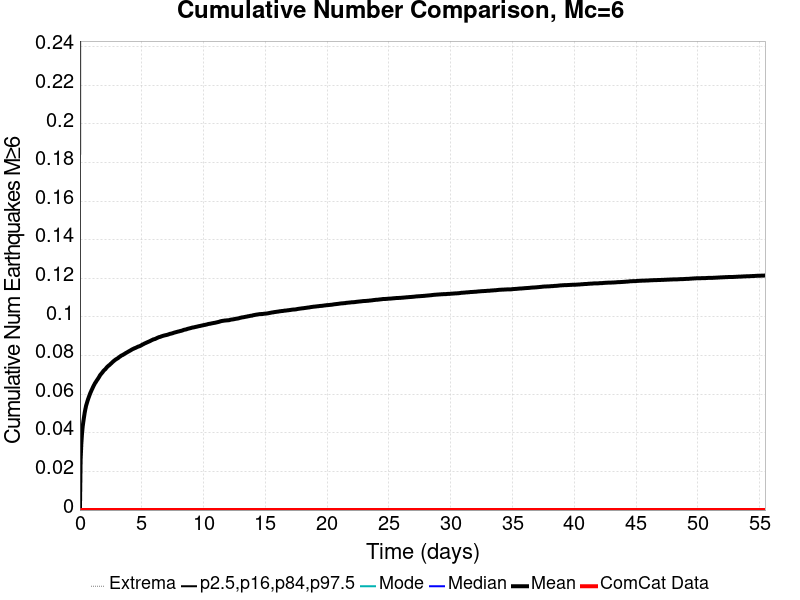

The data file committed next to this chart (first rows):
Time (days), ComCat Data, Simulation Mean, Simulation Median, Simulation Mode, Simulation Minimum, Simulation Maximum, 2.5 %-ile, 16 %-ile, 84 %-ile, 97.5 %-ile
0.0, 0.0, 0.0, 0.0, 0.0, 0.0, 0.0, 0.0, 0.0, 0.0, 0.0
0.05548, 0.0, 0.02598, 0.0, 0.0, 0.0, 2.0, 0.0, 0.0, 0.0, 1.0
0.111, 0.0, 0.03416, 0.0, 0.0, 0.0, 3.0, 0.0, 0.0, 0.0, 1.0
0.1664, 0.0, 0.03948, 0.0, 0.0, 0.0, 3.0, 0.0, 0.0, 0.0, 1.0
0.2219, 0.0, 0.04325, 0.0, 0.0, 0.0, 3.0, 0.0, 0.0, 0.0, 1.0
0.2774, 0.0, 0.04593, 0.0, 0.0, 0.0, 3.0, 0.0, 0.0, 0.0, 1.0
0.3329, 0.0, 0.04832, 0.0, 0.0, 0.0, 4.0, 0.0, 0.0, 0.0, 1.0
0.3883, 0.0, 0.0506, 0.0, 0.0, 0.0, 4.0, 0.0, 0.0, 0.0, 1.0
0.4438, 0.0, 0.05241, 0.0, 0.0, 0.0, 4.0, 0.0, 0.0, 0.0, 1.0
0.4993, 0.0, 0.05409, 0.0, 0.0, 0.0, 4.0, 0.0, 0.0, 0.0, 1.0
0.5548, 0.0, 0.05527, 0.0, 0.0, 0.0, 4.0, 0.0, 0.0, 0.0, 1.0
0.6102, 0.0, 0.05649, 0.0, 0.0, 0.0, 4.0, 0.0, 0.0, 0.0, 1.0
0.6657, 0.0, 0.05758, 0.0, 0.0, 0.0, 4.0, 0.0, 0.0, 0.0, 1.0
0.7212, 0.0, 0.05857, 0.0, 0.0, 0.0, 4.0, 0.0, 0.0, 0.0, 1.0
0.7767, 0.0, 0.05955, 0.0, 0.0, 0.0, 4.0, 0.0, 0.0, 0.0, 1.0
0.8322, 0.0, 0.06051, 0.0, 0.0, 0.0, 4.0, 0.0, 0.0, 0.0, 1.0
0.8876, 0.0, 0.06129, 0.0, 0.0, 0.0, 4.0, 0.0, 0.0, 0.0, 1.0
0.9431, 0.0, 0.06213, 0.0, 0.0, 0.0, 4.0, 0.0, 0.0, 0.0, 1.0
0.9986, 0.0, 0.06286, 0.0, 0.0, 0.0, 4.0, 0.0, 0.0, 0.0, 1.0
1.054, 0.0, 0.06365, 0.0, 0.0, 0.0, 4.0, 0.0, 0.0, 0.0, 1.0
1.11, 0.0, 0.06441, 0.0, 0.0, 0.0, 4.0, 0.0, 0.0, 0.0, 1.0
1.165, 0.0, 0.06504, 0.0, 0.0, 0.0, 4.0, 0.0, 0.0, 0.0, 1.0
1.22, 0.0, 0.06576, 0.0, 0.0, 0.0, 4.0, 0.0, 0.0, 0.0, 1.0
1.276, 0.0, 0.06621, 0.0, 0.0, 0.0, 4.0, 0.0, 0.0, 0.0, 1.0
1.331, 0.0, 0.06684, 0.0, 0.0, 0.0, 4.0, 0.0, 0.0, 0.0, 1.0
1.387, 0.0, 0.06737, 0.0, 0.0, 0.0, 4.0, 0.0, 0.0, 0.0, 1.0
1.442, 0.0, 0.06786, 0.0, 0.0, 0.0, 4.0, 0.0, 0.0, 0.0, 1.0
1.498, 0.0, 0.06843, 0.0, 0.0, 0.0, 4.0, 0.0, 0.0, 0.0, 1.0
1.553, 0.0, 0.06898, 0.0, 0.0, 0.0, 4.0, 0.0, 0.0, 0.0, 1.0
1.609, 0.0, 0.06965, 0.0, 0.0, 0.0, 4.0, 0.0, 0.0, 0.0, 1.0
1.664, 0.0, 0.07016, 0.0, 0.0, 0.0, 4.0, 0.0, 0.0, 0.0, 1.0
1.72, 0.0, 0.07057, 0.0, 0.0, 0.0, 4.0, 0.0, 0.0, 0.0, 1.0
1.775, 0.0, 0.07101, 0.0, 0.0, 0.0, 4.0, 0.0, 0.0, 0.0, 1.0
1.831, 0.0, 0.07142, 0.0, 0.0, 0.0, 4.0, 0.0, 0.0, 0.0, 1.0
1.886, 0.0, 0.07195, 0.0, 0.0, 0.0, 4.0, 0.0, 0.0, 0.0, 1.0
1.942, 0.0, 0.07232, 0.0, 0.0, 0.0, 4.0, 0.0, 0.0, 0.0, 1.0
1.997, 0.0, 0.07268, 0.0, 0.0, 0.0, 4.0, 0.0, 0.0, 0.0, 1.0
2.053, 0.0, 0.07296, 0.0, 0.0, 0.0, 4.0, 0.0, 0.0, 0.0, 1.0
2.108, 0.0, 0.07342, 0.0, 0.0, 0.0, 4.0, 0.0, 0.0, 0.0, 1.0
2.164, 0.0, 0.07385, 0.0, 0.0, 0.0, 4.0, 0.0, 0.0, 0.0, 1.0
2.219, 0.0, 0.07426, 0.0, 0.0, 0.0, 4.0, 0.0, 0.0, 0.0, 1.0
2.275, 0.0, 0.07456, 0.0, 0.0, 0.0, 4.0, 0.0, 0.0, 0.0, 1.0
2.33, 0.0, 0.07489, 0.0, 0.0, 0.0, 4.0, 0.0, 0.0, 0.0, 1.0
2.386, 0.0, 0.07511, 0.0, 0.0, 0.0, 4.0, 0.0, 0.0, 0.0, 1.0
2.441, 0.0, 0.07546, 0.0, 0.0, 0.0, 4.0, 0.0, 0.0, 0.0, 1.0
2.496, 0.0, 0.07581, 0.0, 0.0, 0.0, 4.0, 0.0, 0.0, 0.0, 1.0
2.552, 0.0, 0.07611, 0.0, 0.0, 0.0, 4.0, 0.0, 0.0, 0.0, 1.0
2.607, 0.0, 0.07646, 0.0, 0.0, 0.0, 4.0, 0.0, 0.0, 0.0, 1.0
2.663, 0.0, 0.07681, 0.0, 0.0, 0.0, 4.0, 0.0, 0.0, 0.0, 1.0
2.718, 0.0, 0.0771, 0.0, 0.0, 0.0, 4.0, 0.0, 0.0, 0.0, 1.0
2.774, 0.0, 0.07743, 0.0, 0.0, 0.0, 4.0, 0.0, 0.0, 0.0, 1.0
2.829, 0.0, 0.07768, 0.0, 0.0, 0.0, 4.0, 0.0, 0.0, 0.0, 1.0
2.885, 0.0, 0.07797, 0.0, 0.0, 0.0, 4.0, 0.0, 0.0, 0.0, 1.0
2.94, 0.0, 0.07819, 0.0, 0.0, 0.0, 4.0, 0.0, 0.0, 0.0, 1.0
2.996, 0.0, 0.0784, 0.0, 0.0, 0.0, 4.0, 0.0, 0.0, 0.0, 1.0
3.051, 0.0, 0.07861, 0.0, 0.0, 0.0, 4.0, 0.0, 0.0, 0.0, 1.0
3.107, 0.0, 0.07886, 0.0, 0.0, 0.0, 4.0, 0.0, 0.0, 0.0, 1.0
3.162, 0.0, 0.07919, 0.0, 0.0, 0.0, 4.0, 0.0, 0.0, 0.0, 1.0
3.218, 0.0, 0.07942, 0.0, 0.0, 0.0, 4.0, 0.0, 0.0, 0.0, 1.0
3.273, 0.0, 0.07965, 0.0, 0.0, 0.0, 4.0, 0.0, 0.0, 0.0, 1.0
... 940 more rows
